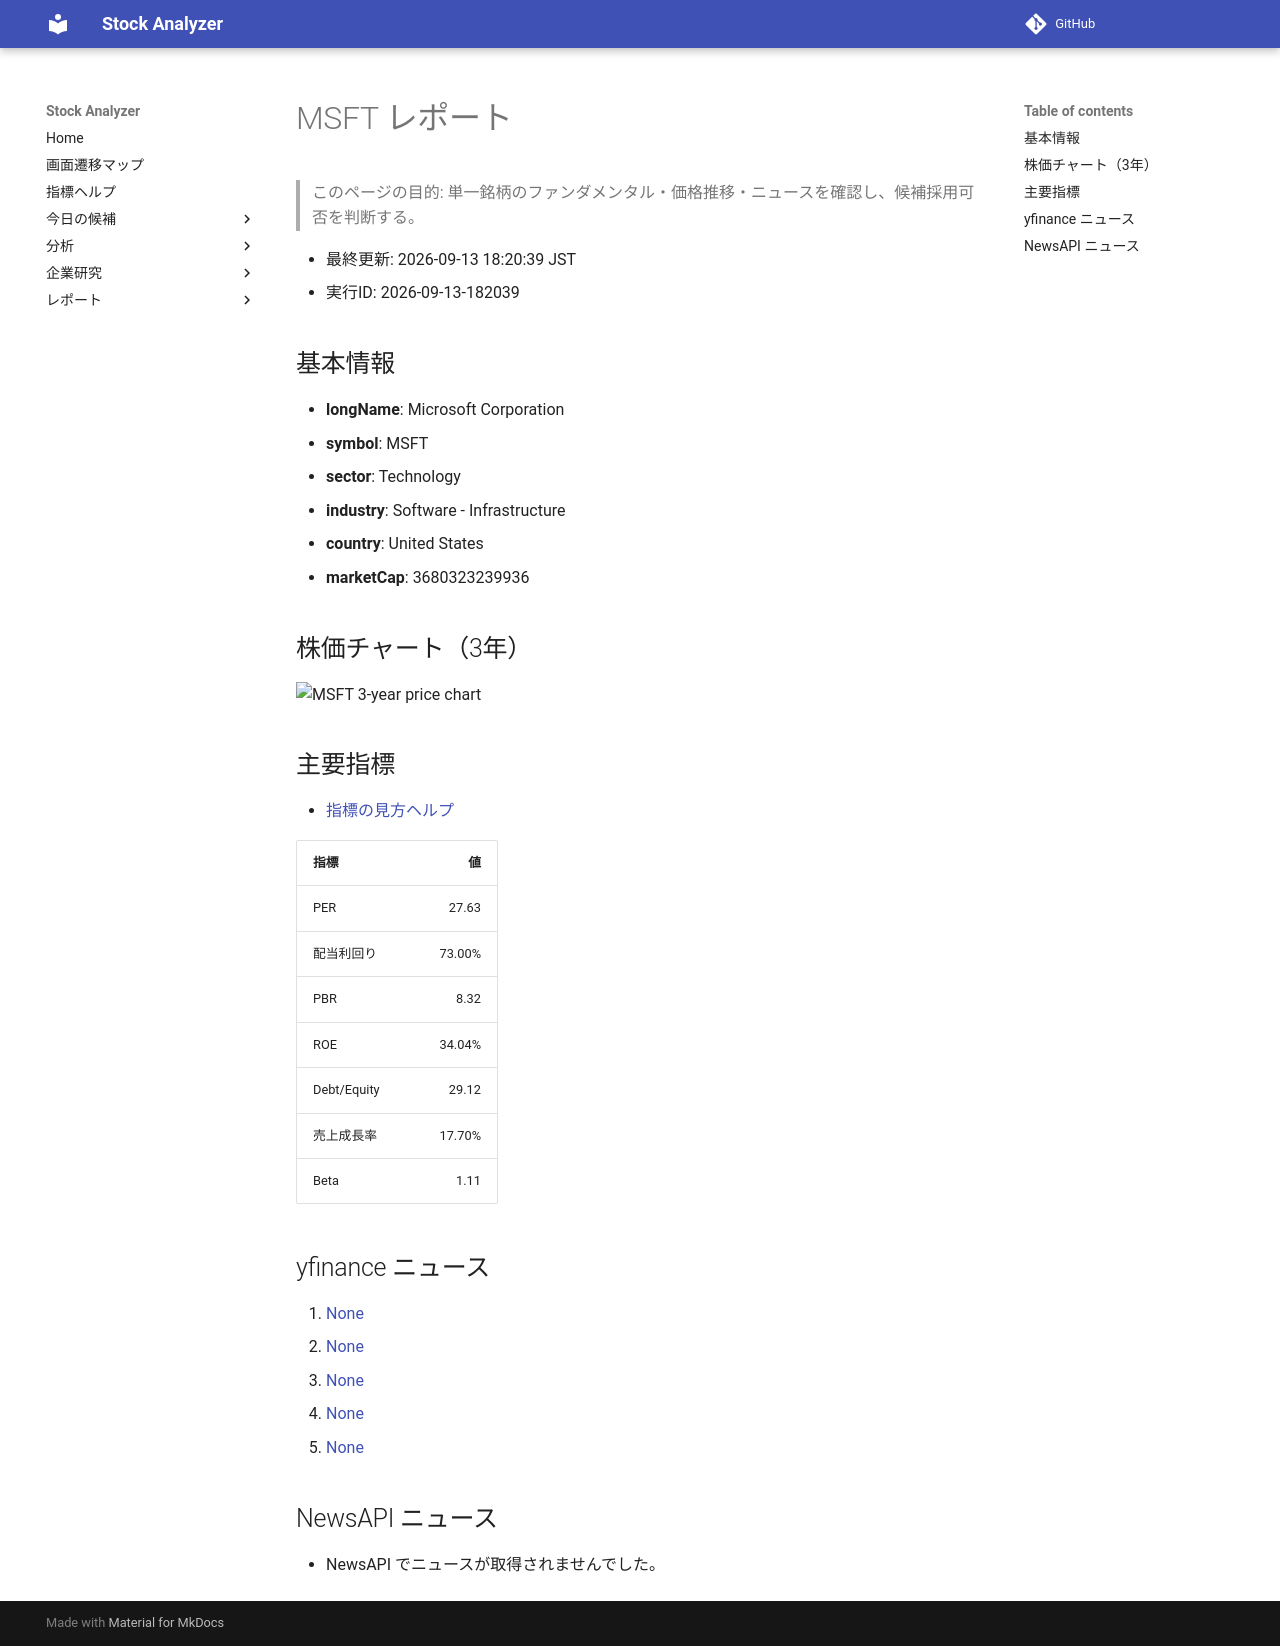

repository: Yumi-note/Making-APP · page: reports/2026-09-13/182039/MSFT/index.html · generator: mkdocs

# MSFT レポート

> このページの目的: 単一銘柄のファンダメンタル・価格推移・ニュースを確認し、候補採用可否を判断する。

- 最終更新: 2026-09-13 18:20:39 JST
- 実行ID: 2026-09-13-182039

## 基本情報

- **longName**: Microsoft Corporation
- **symbol**: MSFT
- **sector**: Technology
- **industry**: Software - Infrastructure
- **country**: United States
- **marketCap**: 3680323239936

## 株価チャート（3年）

![MSFT 3-year price chart](MSFT_3y.png)

## 主要指標

- [指標の見方ヘルプ](../../../../indicators.md)

| 指標 | 値 |
|---|---:|
| PER | 27.63 |
| 配当利回り | 73.00% |
| PBR | 8.32 |
| ROE | 34.04% |
| Debt/Equity | 29.12 |
| 売上成長率 | 17.70% |
| Beta | 1.11 |

## yfinance ニュース

1. [None](None)
2. [None](None)
3. [None](None)
4. [None](None)
5. [None](None)

## NewsAPI ニュース

- NewsAPI でニュースが取得されませんでした。
